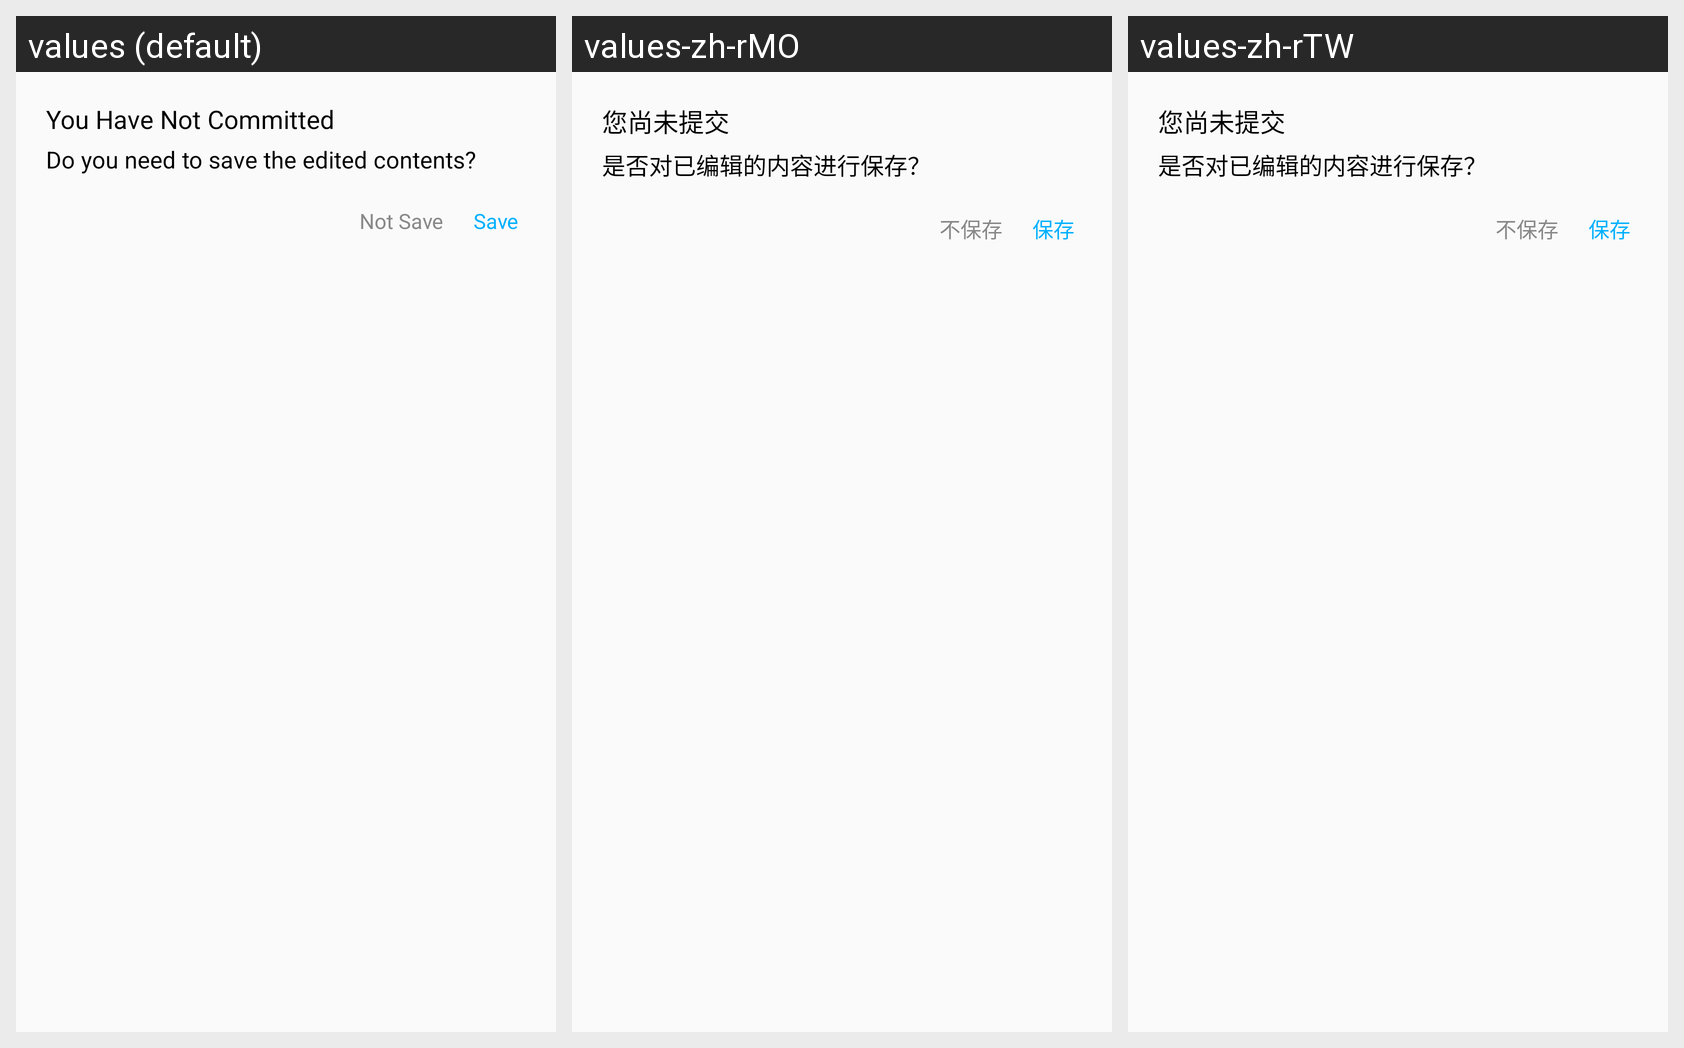

Translations of the strings shown on this Android screen, per locale in the grid:
Android screen res/layout/dialog_confirm_save.xml rendered under 3 locales, left to right: values (default), values-zh-rMO, values-zh-rTW. Device: Nexus 5 (rendered at 1080×1920; each locale shown at half size, 540×960, under a caption strip naming it); theme AppTheme.
Other locales in the repository, not shown: values-zh-rCN, values-zh-rHK, values-zh-rSG.
Strings drawn on this screen, with the default value and each locale's value (text and hints the layout hard-codes, and strings that could not be matched under every locale, appear in the picture but are not listed):

youHaveNotCommitted
  values: You Have Not Committed
  values-zh-rMO: 您尚未提交
  values-zh-rTW: 您尚未提交

doYouNeedToSaveTheEditedContents
  values: Do you need to save the edited contents?
  values-zh-rMO: 是否对已编辑的内容进行保存？
  values-zh-rTW: 是否对已编辑的内容进行保存？

notSave
  values: Not Save
  values-zh-rMO: 不保存
  values-zh-rTW: 不保存

save
  values: Save
  values-zh-rMO: 保存
  values-zh-rTW: 保存
